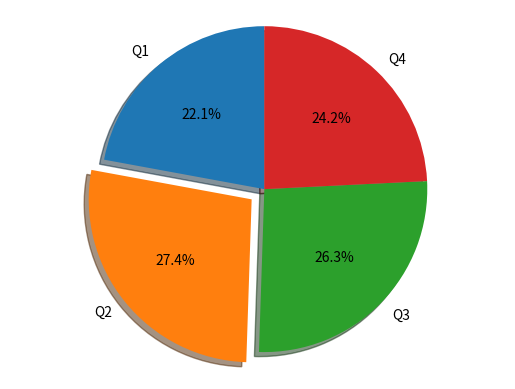

The script that saved this image:
import matplotlib.pyplot as plt

D = dict(
    Q1=210,
    Q2=260,
    Q3=250,
    Q4=230,
)

explode = (0, 0.1, 0, 0)  # only "explode" the 2nd slice

fig1, ax1 = plt.subplots()
ax1.pie(list(D.values()), explode=explode, labels=list(D.keys()),
        autopct='%1.1f%%', shadow=True, startangle=90
)
ax1.axis('equal')  # Equal aspect ratio ensures that pie is drawn as a circle.

plt.show()
